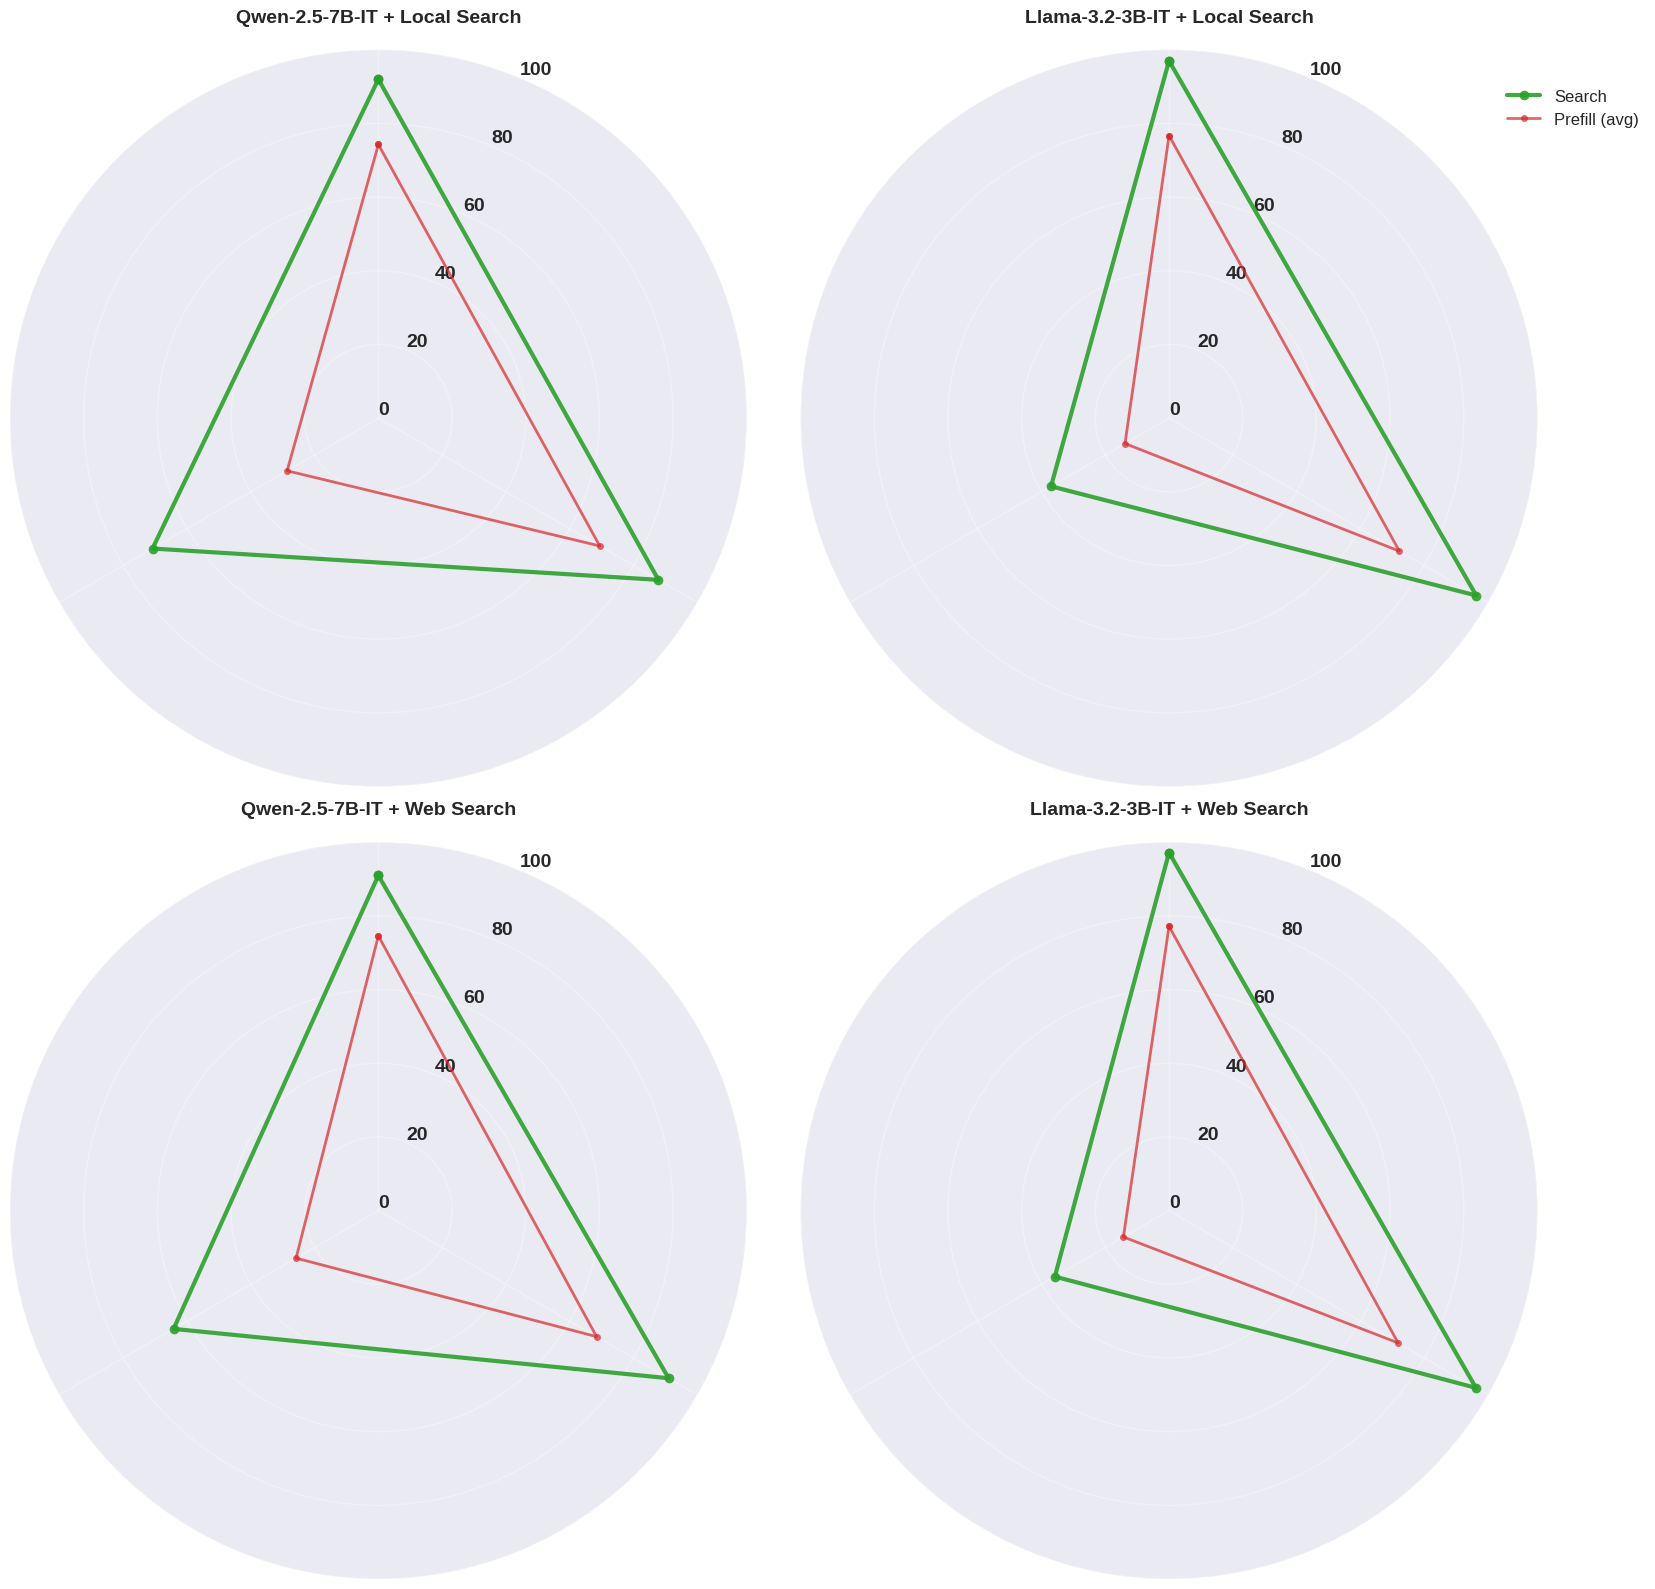

This chart was generated by the following Python code: (Note: this script raises an exception after producing the figure.)
import matplotlib.pyplot as plt
import numpy as np
import pandas as pd
import seaborn as sns

# Set style for better-looking plots
plt.style.use('seaborn-v0_8')
sns.set_palette("husl")

# Data from the provided tables (already in 0-100 scale)
data = {
    'Qwen-Local': {
        'IT': {'Refusal': 95.8, 'Answer safety': 95.0, 'Search safety': np.nan},
        'Search': {'Refusal': 92.0, 'Answer safety': 87.8, 'Search safety': 70.8},
        'Prompt (avg)': {'Refusal': 74.2, 'Answer safety': 70.7, 'Search safety': 36.0},
        'Prefill (avg)': {'Refusal': 74.3, 'Answer safety': 69.4, 'Search safety': 28.6},
        'Prefill+Ten (avg)': {'Refusal': 62.4, 'Answer safety': 51.8, 'Search safety': 34.3}
    },
    'Llama-Local': {
        'IT': {'Refusal': 98.8, 'Answer safety': 97.2, 'Search safety': np.nan},
        'Search': {'Refusal': 97.0, 'Answer safety': 96.3, 'Search safety': 37.0},
        'Prompt (avg)': {'Refusal': 84.3, 'Answer safety': 84.5, 'Search safety': 21.8},
        'Prefill (avg)': {'Refusal': 76.7, 'Answer safety': 72.2, 'Search safety': 13.8},
        'Prefill+Ten (avg)': {'Refusal': 71.7, 'Answer safety': 63.9, 'Search safety': 48.8}
    },
    'Qwen-Web': {
        'IT': {'Refusal': 95.8, 'Answer safety': 95.0, 'Search safety': np.nan},
        'Search': {'Refusal': 91.0, 'Answer safety': 91.0, 'Search safety': 64.2},
        'Prompt (avg)': {'Refusal': 77.5, 'Answer safety': 76.8, 'Search safety': 34.4},
        'Prefill (avg)': {'Refusal': 74.6, 'Answer safety': 68.4, 'Search safety': 25.8},
        'Prefill+Ten (avg)': {'Refusal': 66.3, 'Answer safety': 53.5, 'Search safety': 34.6}
    },
    'Llama-Web': {
        'IT': {'Refusal': 98.8, 'Answer safety': 97.0, 'Search safety': np.nan},
        'Search': {'Refusal': 97.2, 'Answer safety': 96.2, 'Search safety': 35.8},
        'Prompt (avg)': {'Refusal': 85.8, 'Answer safety': 86.7, 'Search safety': 28.8},
        'Prefill (avg)': {'Refusal': 77.2, 'Answer safety': 71.8, 'Search safety': 14.3},
        'Prefill+Ten (avg)': {'Refusal': 69.9, 'Answer safety': 59.7, 'Search safety': 29.4}
    }
}

def create_comprehensive_radar_chart_no_prompt():
    """Create a comprehensive radar chart with 4 subplots for each model+search combination (no prompt)"""
    
    # Create figure with 2x2 subplots
    fig, axes = plt.subplots(2, 2, figsize=(16, 16), subplot_kw=dict(projection='polar'))
    
    # Define metrics and angles
    metrics = ['Refusal', 'Answer safety', 'Search safety']
    angles = np.linspace(0, 2 * np.pi, len(metrics), endpoint=False).tolist()
    angles += angles[:1]  # Complete the circle
    
    # Define colors for each condition (Search = Green, Prefill = Red)
    colors = {
        'Search': '#2ca02c',  # Green
        'Prefill (avg)': '#d62728'  # Red
    }
    
    # Define subplot positions and titles
    subplot_configs = [
        (0, 0, 'Qwen-2.5-7B-IT + Local Search'),
        (0, 1, 'Llama-3.2-3B-IT + Local Search'),
        (1, 0, 'Qwen-2.5-7B-IT + Web Search'),
        (1, 1, 'Llama-3.2-3B-IT + Web Search')
    ]
    
    for i, (row, col, title) in enumerate(subplot_configs):
        ax = axes[row, col]
        model_key = list(data.keys())[i]
        model_data = data[model_key]
        
        # Plot each condition
        for condition, color in colors.items():
            if condition in model_data:
                values = []
                for metric in metrics:
                    value = model_data[condition][metric]
                    if not np.isnan(value):
                        values.append(value)
                    else:
                        values.append(0)  # Use 0 for missing values
                
                values += values[:1]  # Complete the circle
                
                # Plot the line with different styles to show size difference (no filling)
                if condition == 'Search':
                    # Make Search larger and more prominent
                    ax.plot(angles, values, 'o-', linewidth=3, label=condition, 
                           color=color, markersize=7, alpha=0.9)
                else:
                    # Make other conditions smaller
                    ax.plot(angles, values, 'o-', linewidth=2, label=condition, 
                           color=color, markersize=5, alpha=0.7)
        
        # Customize the subplot
        ax.set_xticks(angles[:-1])
        ax.set_xticklabels([''] * len(metrics))  # Remove all metric labels
        ax.set_ylim(0, 100)
        ax.set_title(title, fontsize=14, fontweight='bold', pad=20)
        
        # Customize grid with larger numbers and add 0
        ax.set_yticks([0, 20, 40, 60, 80, 100])
        ax.set_yticklabels(['0', '20', '40', '60', '80', '100'], fontsize=14, fontweight='bold')
        ax.grid(True, alpha=0.3)
        
        # Add value labels on the outer ring
        ax.set_theta_offset(np.pi / 2)  # Start from top
        ax.set_theta_direction(-1)  # Clockwise
    
    # Add a single legend for the entire figure
    handles, labels = axes[0, 0].get_legend_handles_labels()
    unique_labels = []
    unique_handles = []
    for handle, label in zip(handles, labels):
        if label not in unique_labels:
            unique_labels.append(label)
            unique_handles.append(handle)
    fig.legend(unique_handles, unique_labels, loc='upper right', bbox_to_anchor=(1.05, 0.95), fontsize=12)
    
    plt.tight_layout()
    plt.savefig('/data/kebl6672/AGENTIC-RL/eval_scripts/comprehensive_radar_chart_no_prompt_final.png', 
                dpi=300, bbox_inches='tight')
    plt.show()
    print("Comprehensive radar chart (no prompt, final) saved to: /data/kebl6672/AGENTIC-RL/eval_scripts/comprehensive_radar_chart_no_prompt_final.png")

if __name__ == "__main__":
    create_comprehensive_radar_chart_no_prompt()